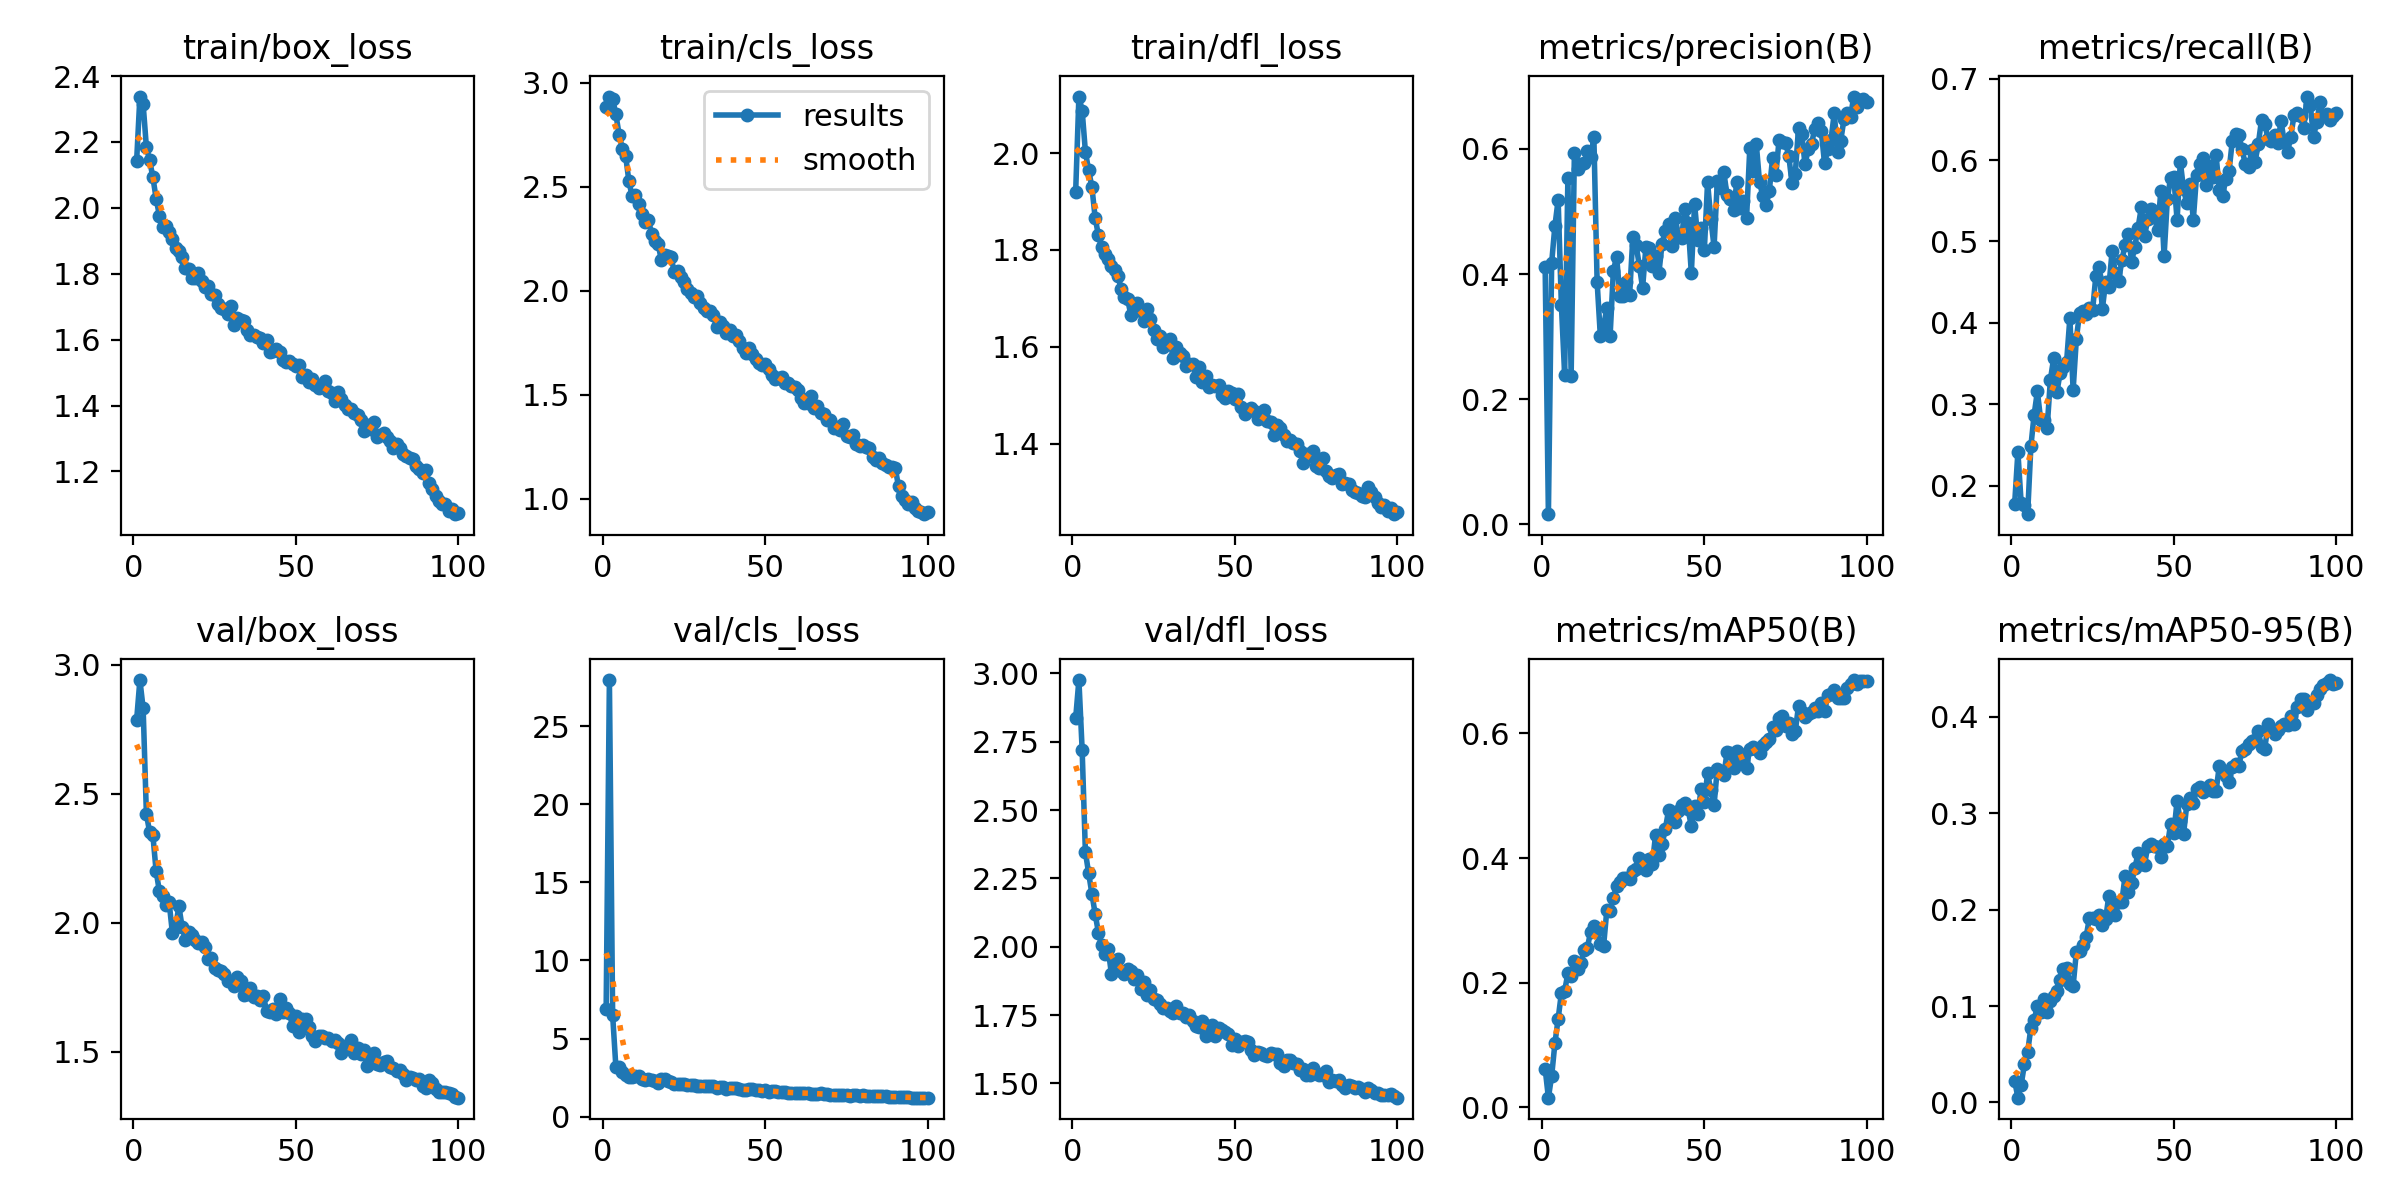

Values plotted in this chart, from the file beside it:
epoch, time, train/box_loss, train/cls_loss, train/dfl_loss, metrics/precision(B), metrics/recall(B), metrics/mAP50(B), metrics/mAP50-95(B), val/box_loss, val/cls_loss, val/dfl_loss, lr/pg0, lr/pg1, lr/pg2
1, 143.1, 2.144, 2.881, 1.919, 0.412, 0.1775, 0.06215, 0.0227, 2.787, 6.892, 2.835, 0.000474, 0.000474, 0.000474
2, 257.7, 2.338, 2.934, 2.117, 0.01633, 0.2411, 0.01564, 0.00499, 2.941, 27.96, 2.976, 0.0009409, 0.0009409, 0.0009409
3, 368.5, 2.315, 2.923, 2.088, 0.418, 0.1788, 0.05028, 0.01833, 2.831, 6.496, 2.721, 0.001398, 0.001398, 0.001398
4, 478.8, 2.184, 2.847, 2.003, 0.477, 0.1758, 0.1027, 0.03941, 2.422, 3.163, 2.346, 0.001387, 0.001387, 0.001387
5, 588.4, 2.144, 2.75, 1.964, 0.5186, 0.1648, 0.1421, 0.05225, 2.351, 3.193, 2.269, 0.001372, 0.001372, 0.001372
6, 697.7, 2.093, 2.682, 1.93, 0.35, 0.2484, 0.1835, 0.07745, 2.339, 2.882, 2.194, 0.001358, 0.001358, 0.001358
7, 805.6, 2.028, 2.649, 1.867, 0.2395, 0.2871, 0.1868, 0.08537, 2.199, 2.686, 2.121, 0.001344, 0.001344, 0.001344
8, 914.6, 1.977, 2.527, 1.83, 0.553, 0.3158, 0.2152, 0.1001, 2.123, 2.523, 2.052, 0.00133, 0.00133, 0.00133
9, 1024, 1.941, 2.455, 1.806, 0.2369, 0.2808, 0.2112, 0.09427, 2.103, 2.551, 2.005, 0.001316, 0.001316, 0.001316
10, 1135, 1.944, 2.46, 1.791, 0.5939, 0.2808, 0.235, 0.1076, 2.069, 2.626, 1.972, 0.001302, 0.001302, 0.001302
11, 1245, 1.927, 2.418, 1.782, 0.5677, 0.2708, 0.2227, 0.09414, 2.08, 2.59, 1.992, 0.001288, 0.001288, 0.001288
12, 1354, 1.905, 2.37, 1.767, 0.5757, 0.3299, 0.2321, 0.1048, 1.962, 2.391, 1.902, 0.001273, 0.001273, 0.001273
13, 1462, 1.878, 2.331, 1.759, 0.5769, 0.3562, 0.253, 0.1108, 1.985, 2.378, 1.931, 0.001259, 0.001259, 0.001259
14, 1571, 1.87, 2.341, 1.747, 0.5963, 0.3146, 0.2565, 0.1157, 2.065, 2.421, 1.954, 0.001245, 0.001245, 0.001245
15, 1680, 1.849, 2.274, 1.72, 0.5866, 0.3385, 0.2818, 0.1274, 1.983, 2.329, 1.912, 0.001231, 0.001231, 0.001231
16, 1790, 1.819, 2.241, 1.703, 0.619, 0.3454, 0.2907, 0.1381, 1.934, 2.273, 1.902, 0.001217, 0.001217, 0.001217
17, 1898, 1.815, 2.225, 1.699, 0.3874, 0.3524, 0.2848, 0.1398, 1.964, 2.172, 1.917, 0.001203, 0.001203, 0.001203
18, 2007, 1.787, 2.147, 1.665, 0.3004, 0.4058, 0.2617, 0.1229, 1.954, 2.386, 1.911, 0.001189, 0.001189, 0.001189
19, 2116, 1.787, 2.171, 1.689, 0.3175, 0.3172, 0.2596, 0.1208, 1.932, 2.386, 1.882, 0.001174, 0.001174, 0.001174
20, 2225, 1.803, 2.169, 1.69, 0.3456, 0.3806, 0.3172, 0.1562, 1.92, 2.258, 1.896, 0.00116, 0.00116, 0.00116
21, 2335, 1.777, 2.161, 1.673, 0.3018, 0.4125, 0.3157, 0.157, 1.925, 2.201, 1.845, 0.001146, 0.001146, 0.001146
22, 2444, 1.759, 2.089, 1.654, 0.4054, 0.4143, 0.3359, 0.1634, 1.906, 2.122, 1.87, 0.001132, 0.001132, 0.001132
23, 2553, 1.762, 2.095, 1.677, 0.4279, 0.4104, 0.3554, 0.1718, 1.862, 2.079, 1.823, 0.001118, 0.001118, 0.001118
24, 2662, 1.737, 2.068, 1.658, 0.3657, 0.4184, 0.3623, 0.191, 1.863, 2.059, 1.841, 0.001104, 0.001104, 0.001104
25, 2770, 1.736, 2.04, 1.635, 0.3658, 0.4158, 0.3687, 0.1914, 1.826, 2.082, 1.808, 0.001089, 0.001089, 0.001089
26, 2878, 1.708, 2.008, 1.615, 0.3877, 0.4576, 0.3686, 0.1901, 1.819, 2.016, 1.805, 0.001075, 0.001075, 0.001075
27, 2985, 1.698, 1.991, 1.622, 0.3669, 0.4681, 0.3664, 0.194, 1.812, 2.025, 1.79, 0.001061, 0.001061, 0.001061
28, 3093, 1.692, 1.969, 1.6, 0.4595, 0.4168, 0.3791, 0.1843, 1.802, 2.015, 1.776, 0.001047, 0.001047, 0.001047
29, 3202, 1.678, 1.974, 1.609, 0.4463, 0.4502, 0.3825, 0.19, 1.776, 1.977, 1.775, 0.001033, 0.001033, 0.001033
30, 3310, 1.701, 1.942, 1.615, 0.4133, 0.4441, 0.4006, 0.2145, 1.775, 1.976, 1.766, 0.001019, 0.001019, 0.001019
31, 3420, 1.646, 1.915, 1.576, 0.3781, 0.488, 0.3879, 0.2031, 1.755, 1.973, 1.757, 0.001005, 0.001005, 0.001005
32, 3529, 1.665, 1.903, 1.6, 0.4427, 0.4609, 0.3804, 0.194, 1.789, 1.953, 1.785, 0.0009904, 0.0009904, 0.0009904
33, 3637, 1.659, 1.905, 1.587, 0.4419, 0.4513, 0.3979, 0.2079, 1.774, 1.974, 1.758, 0.0009763, 0.0009763, 0.0009763
34, 3746, 1.656, 1.882, 1.581, 0.4124, 0.4768, 0.3901, 0.2083, 1.721, 1.977, 1.756, 0.0009621, 0.0009621, 0.0009621
35, 3854, 1.631, 1.828, 1.559, 0.4294, 0.4961, 0.4378, 0.2351, 1.724, 1.833, 1.743, 0.000948, 0.000948, 0.000948
36, 3962, 1.614, 1.848, 1.565, 0.4011, 0.5087, 0.4049, 0.2182, 1.749, 1.875, 1.75, 0.0009339, 0.0009339, 0.0009339
37, 4070, 1.614, 1.833, 1.564, 0.4489, 0.4748, 0.4221, 0.2272, 1.711, 1.888, 1.727, 0.0009197, 0.0009197, 0.0009197
38, 4177, 1.607, 1.798, 1.537, 0.4697, 0.4936, 0.4468, 0.243, 1.715, 1.801, 1.71, 0.0009056, 0.0009056, 0.0009056
39, 4286, 1.604, 1.811, 1.558, 0.48, 0.5171, 0.4767, 0.2583, 1.7, 1.805, 1.706, 0.0008914, 0.0008914, 0.0008914
40, 4396, 1.589, 1.784, 1.528, 0.4444, 0.5418, 0.4612, 0.2476, 1.717, 1.812, 1.729, 0.0008773, 0.0008773, 0.0008773
41, 4505, 1.598, 1.789, 1.539, 0.4902, 0.5065, 0.4573, 0.2467, 1.659, 1.805, 1.675, 0.0008631, 0.0008631, 0.0008631
42, 4615, 1.563, 1.76, 1.517, 0.4632, 0.5281, 0.4747, 0.2664, 1.656, 1.781, 1.698, 0.000849, 0.000849, 0.000849
43, 4725, 1.567, 1.726, 1.521, 0.4579, 0.5401, 0.4846, 0.2678, 1.667, 1.697, 1.715, 0.0008348, 0.0008348, 0.0008348
44, 4836, 1.571, 1.703, 1.518, 0.5045, 0.5312, 0.4889, 0.2662, 1.646, 1.683, 1.672, 0.0008207, 0.0008207, 0.0008207
45, 4945, 1.561, 1.726, 1.52, 0.4824, 0.5135, 0.4781, 0.2652, 1.704, 1.743, 1.701, 0.0008065, 0.0008065, 0.0008065
46, 5054, 1.538, 1.696, 1.501, 0.4014, 0.5619, 0.4511, 0.2546, 1.653, 1.763, 1.695, 0.0007924, 0.0007924, 0.0007924
47, 5162, 1.534, 1.674, 1.494, 0.5125, 0.4822, 0.4835, 0.2685, 1.67, 1.726, 1.687, 0.0007782, 0.0007782, 0.0007782
48, 5291, 1.536, 1.654, 1.508, 0.4548, 0.5516, 0.4707, 0.2657, 1.651, 1.706, 1.681, 0.0007641, 0.0007641, 0.0007641
49, 5401, 1.525, 1.643, 1.505, 0.4734, 0.5783, 0.5104, 0.2884, 1.6, 1.652, 1.64, 0.0007499, 0.0007499, 0.0007499
50, 5511, 1.521, 1.651, 1.492, 0.4379, 0.5789, 0.4895, 0.2793, 1.639, 1.696, 1.663, 0.0007358, 0.0007358, 0.0007358
51, 5620, 1.522, 1.623, 1.503, 0.5466, 0.5263, 0.5364, 0.3127, 1.577, 1.598, 1.636, 0.0007216, 0.0007216, 0.0007216
52, 5730, 1.486, 1.594, 1.476, 0.4882, 0.5977, 0.5086, 0.2914, 1.626, 1.63, 1.652, 0.0007075, 0.0007075, 0.0007075
53, 5838, 1.492, 1.578, 1.461, 0.4435, 0.5642, 0.4852, 0.2785, 1.628, 1.664, 1.656, 0.0006934, 0.0006934, 0.0006934
54, 5948, 1.472, 1.581, 1.47, 0.5486, 0.5467, 0.5436, 0.3092, 1.597, 1.593, 1.651, 0.0006792, 0.0006792, 0.0006792
55, 6056, 1.481, 1.588, 1.473, 0.5375, 0.5707, 0.5399, 0.3157, 1.562, 1.563, 1.624, 0.0006651, 0.0006651, 0.0006651
56, 6164, 1.463, 1.557, 1.468, 0.5631, 0.5267, 0.533, 0.3106, 1.543, 1.546, 1.603, 0.0006509, 0.0006509, 0.0006509
57, 6272, 1.452, 1.555, 1.45, 0.5257, 0.5815, 0.5694, 0.3255, 1.563, 1.525, 1.614, 0.0006368, 0.0006368, 0.0006368
58, 6381, 1.46, 1.543, 1.462, 0.5201, 0.5951, 0.5681, 0.3276, 1.564, 1.532, 1.613, 0.0006226, 0.0006226, 0.0006226
59, 6489, 1.473, 1.537, 1.469, 0.5027, 0.6027, 0.5452, 0.3214, 1.553, 1.537, 1.605, 0.0006085, 0.0006085, 0.0006085
60, 6597, 1.443, 1.523, 1.446, 0.5471, 0.5689, 0.5715, 0.3237, 1.553, 1.526, 1.601, 0.0005943, 0.0005943, 0.0005943
... 40 more rows
